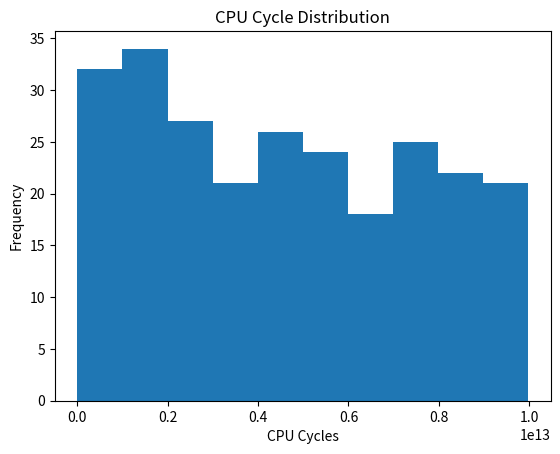
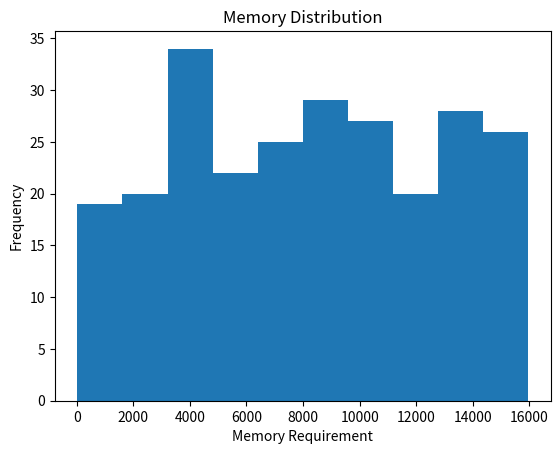

These charts were generated, in order, by the following Python code:
import csv
import random
import matplotlib.pyplot as plt


def average(list):
    return sum(list) / len(list)


# Parameter Declarations
number_of_processes = 250

# CPU Cycle Distribution Parameters
cpu_upper_bound = 10*(10**12)
cpu_lower_bound = 10*(10**6)
cpu_mean = 600,000,000
cpu_std_deviation = 2000000

# Memory Requirement Distribution Parameters
memory_upper_bound = 16000
memory_lower_bound = 1
memory_mean = 8000
memory_std_deviation = 4000

process_list = []

for i in range(number_of_processes):
    cpu_cycles = random.randint(cpu_lower_bound,cpu_upper_bound)
    memory = random.randint(memory_lower_bound, memory_upper_bound)

    process = [i + 1, cpu_cycles, memory]
    process_list.append(process)

# Open or Create File to Write Data
with open("processes.csv", "w", newline="") as csvfile:
    # Initialize Writer Class
    writer = csv.writer(csvfile)

    # Write Column Headers
    writer.writerow(["Process ID", "CPU Cycles", "Memory Requirement"])
    # Write Process Data
    writer.writerows(process_list)

# Select Values from CPU Cycles Column Only
cpu_cycles = [row[1] for row in process_list]

# Create Historgram of CPU Cycles
plt.hist(cpu_cycles, 10)
# Add Title and Axis Labels
plt.title("CPU Cycle Distribution")
plt.xlabel("CPU Cycles")
plt.ylabel("Frequency")
# Display Histogram
plt.show()

# Select Values from Memory Requirement Column Only
memory = [row[2] for row in process_list]

# Create Histogram of Memory Requirements
plt.hist(memory, 10)
# Add Title and Axis Labels
plt.title("Memory Distribution")
plt.xlabel("Memory Requirement")
plt.ylabel("Frequency")
# Display Histogram
plt.show()

# Print Calculated Average, Min Value & Max Value
print("CPU Cycles")
print("Average: ", average(cpu_cycles))
print("Min Value: ", min(cpu_cycles))
print("Max Value: ", max(cpu_cycles))

# Print Calculated Average, Min Value & Max Value
print("\nMemory Requirement")
print("Average: ", average(memory))
print("Min Value: ", min(memory))
print("Max Value: ", max(memory))
